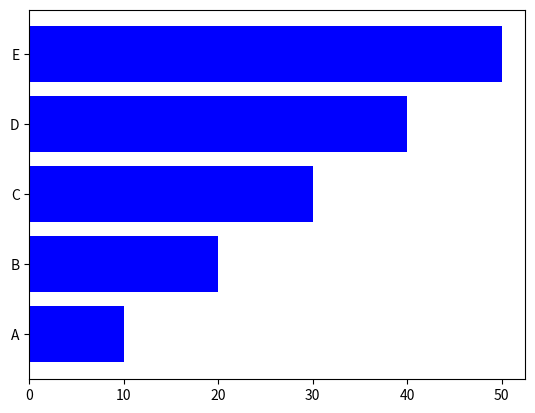

This figure's Python source:
import matplotlib as mp
import numpy as np
import matplotlib.pyplot as plt
x = np.array(['A','B','C','D','E'])
y = np.array([10,20,30,40,50])
#for normal bar graph (verticle bar graph)
#plt.bar(x,y)
#for horizontal bar graph
plt.barh(x,y,color='blue')
plt.show()
